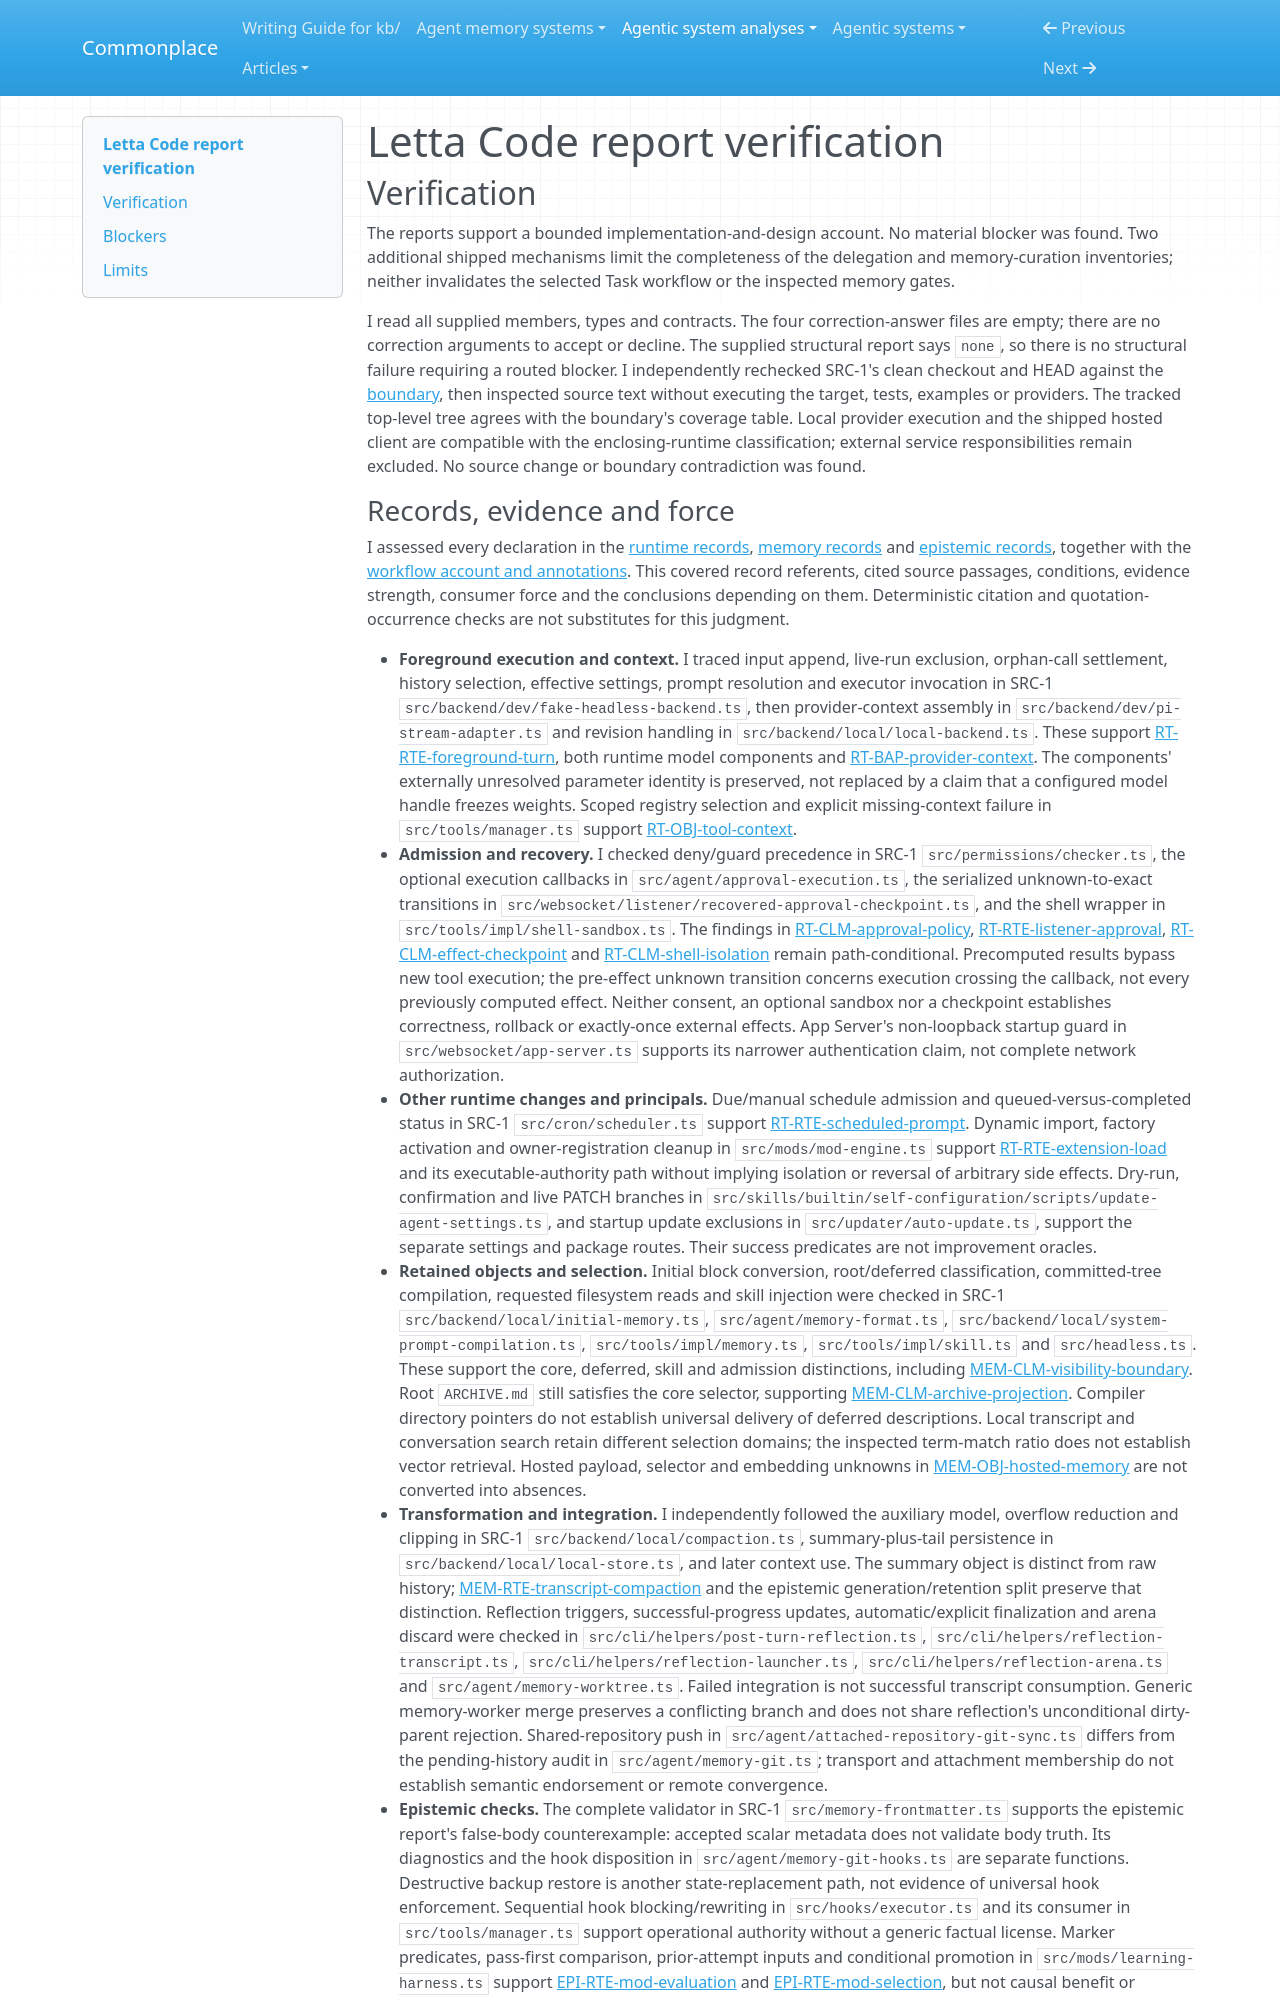

repository: zby/commonplace · page: agentic-system-analyses/retained/letta-ai--letta-code/report-verification/index.html · generator: mkdocs

---
type: agentic-system-analyses/types/agentic-system-verification.md
description: "Independent verification of Letta Code's runtime, memory, epistemic, workflow and reconciliation reports at the frozen commit, with two partial-inventory limits."
run-id: AAS-2026-10-12-letta-code-be76afeab9b7-01
reviewed-boundary: "271f119dcf37d58649a18e6c733386b3c710a456"
---

# Letta Code report verification

## Verification

The reports support a bounded implementation-and-design account. No material blocker was found. Two additional shipped mechanisms limit the completeness of the delegation and memory-curation inventories; neither invalidates the selected Task workflow or the inspected memory gates.

I read all supplied members, types and contracts. The four correction-answer files are empty; there are no correction arguments to accept or decline. The supplied structural report says `none`, so there is no structural failure requiring a routed blocker. I independently rechecked SRC-1's clean checkout and HEAD against the [boundary](boundary.md#boundary-and-evidence), then inspected source text without executing the target, tests, examples or providers. The tracked top-level tree agrees with the boundary's coverage table. Local provider execution and the shipped hosted client are compatible with the enclosing-runtime classification; external service responsibilities remain excluded. No source change or boundary contradiction was found.
